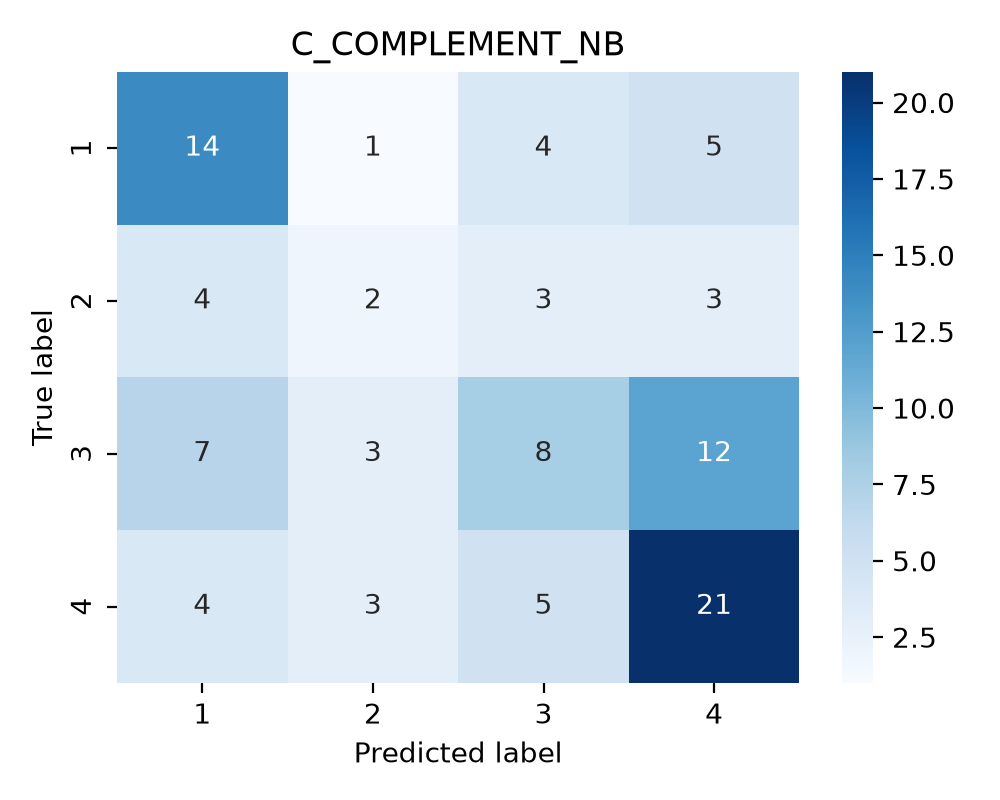

Values plotted in this chart, from the file beside it:
true_label, 1, 2, 3, 4
1, 14, 1, 4, 5
2, 4, 2, 3, 3
3, 7, 3, 8, 12
4, 4, 3, 5, 21
